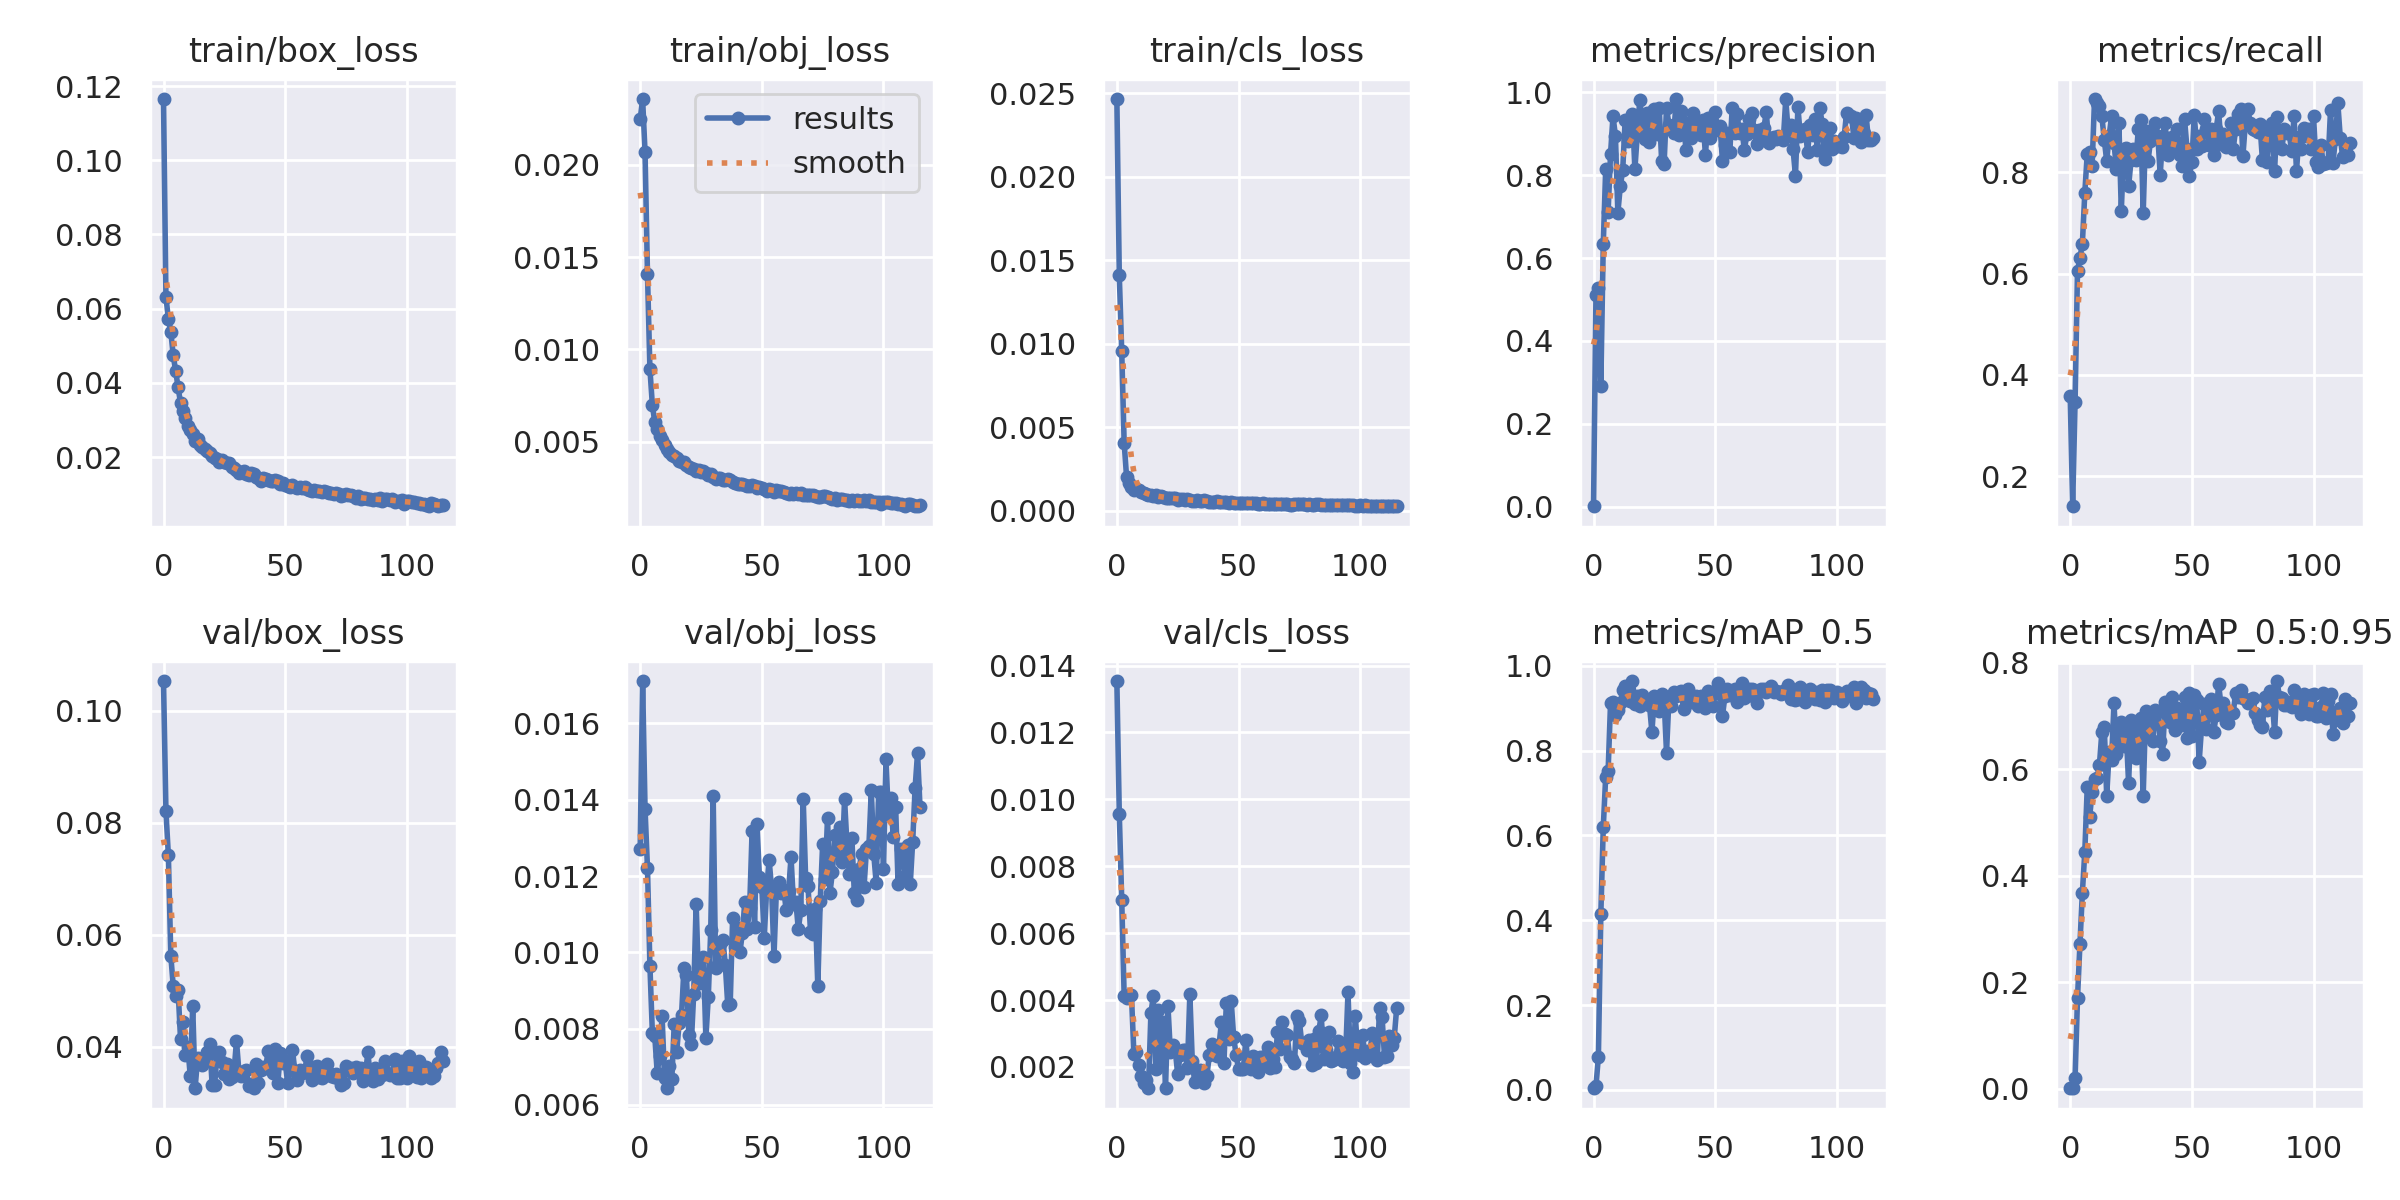

The table this chart was drawn from, first rows:
epoch, train/box_loss, train/obj_loss, train/cls_loss, metrics/precision, metrics/recall, metrics/mAP_0.5, metrics/mAP_0.5:0.95, val/box_loss, val/obj_loss, val/cls_loss, x/lr0, x/lr1, x/lr2
0, 0.1165, 0.02246, 0.02467, 0.001365, 0.359, 0.003867, 0.0009151, 0.1053, 0.01272, 0.01354, 0.07068, 0.003258, 0.003258
1, 0.06315, 0.02356, 0.01411, 0.5101, 0.141, 0.008315, 0.002253, 0.08205, 0.01711, 0.00957, 0.04065, 0.006561, 0.006561
2, 0.05726, 0.02068, 0.00955, 0.527, 0.3462, 0.07861, 0.01925, 0.07417, 0.01376, 0.007001, 0.01059, 0.009835, 0.009835
3, 0.0538, 0.0141, 0.004065, 0.2919, 0.6051, 0.4136, 0.1701, 0.05625, 0.01221, 0.004135, 0.009865, 0.009865, 0.009865
4, 0.0474, 0.008943, 0.002009, 0.6335, 0.6308, 0.6188, 0.2717, 0.05078, 0.009651, 0.004071, 0.009865, 0.009865, 0.009865
5, 0.04317, 0.006993, 0.001637, 0.815, 0.659, 0.7385, 0.3683, 0.04905, 0.007898, 0.00415, 0.00982, 0.00982, 0.00982
6, 0.03879, 0.006047, 0.001435, 0.7124, 0.759, 0.7522, 0.445, 0.05013, 0.0078, 0.004146, 0.009775, 0.009775, 0.009775
7, 0.03454, 0.005688, 0.001261, 0.8516, 0.8359, 0.9134, 0.5663, 0.0413, 0.006844, 0.002403, 0.00973, 0.00973, 0.00973
8, 0.03235, 0.005322, 0.001267, 0.9426, 0.8388, 0.915, 0.511, 0.04433, 0.007289, 0.002453, 0.009685, 0.009685, 0.009685
9, 0.03061, 0.005092, 0.001232, 0.8948, 0.8113, 0.8848, 0.5568, 0.03857, 0.008331, 0.002074, 0.00964, 0.00964, 0.00964
10, 0.02831, 0.00479, 0.001101, 0.7093, 0.9441, 0.8952, 0.5814, 0.03995, 0.006717, 0.001739, 0.009595, 0.009595, 0.009595
11, 0.0273, 0.004591, 0.001045, 0.7728, 0.9359, 0.9129, 0.5828, 0.0347, 0.006437, 0.001527, 0.00955, 0.00955, 0.00955
12, 0.02616, 0.004439, 0.001021, 0.8125, 0.9307, 0.9423, 0.6076, 0.04725, 0.007032, 0.001623, 0.009505, 0.009505, 0.009505
13, 0.02441, 0.00426, 0.0009471, 0.9334, 0.9103, 0.9534, 0.6694, 0.03259, 0.006674, 0.001365, 0.00946, 0.00946, 0.00946
14, 0.02483, 0.004219, 0.0009293, 0.8818, 0.8639, 0.9387, 0.6802, 0.03788, 0.008131, 0.003614, 0.009415, 0.009415, 0.009415
15, 0.02315, 0.004091, 0.0008852, 0.8839, 0.8219, 0.9175, 0.5503, 0.03743, 0.007379, 0.004125, 0.00937, 0.00937, 0.00937
16, 0.02264, 0.00397, 0.0009159, 0.9477, 0.8714, 0.9641, 0.6318, 0.03665, 0.008148, 0.001928, 0.009325, 0.009325, 0.009325
17, 0.02219, 0.003914, 0.000814, 0.8143, 0.9103, 0.911, 0.618, 0.0379, 0.008364, 0.003718, 0.00928, 0.00928, 0.00928
18, 0.02171, 0.003867, 0.0008672, 0.9002, 0.857, 0.9282, 0.7241, 0.03897, 0.009586, 0.002131, 0.009235, 0.009235, 0.009235
19, 0.02123, 0.003732, 0.0008184, 0.9811, 0.8068, 0.9058, 0.6295, 0.04049, 0.009394, 0.00334, 0.00919, 0.00919, 0.00919
20, 0.02028, 0.003647, 0.0007288, 0.9291, 0.8974, 0.9316, 0.6635, 0.03305, 0.007832, 0.001365, 0.009145, 0.009145, 0.009145
21, 0.01986, 0.003593, 0.0007835, 0.8884, 0.7231, 0.916, 0.6885, 0.03304, 0.007593, 0.003832, 0.0091, 0.0091, 0.0091
22, 0.01941, 0.003499, 0.0007543, 0.9492, 0.8461, 0.9149, 0.6445, 0.03866, 0.008919, 0.002433, 0.009055, 0.009055, 0.009055
23, 0.01877, 0.003423, 0.0007567, 0.8793, 0.8466, 0.907, 0.6724, 0.039, 0.01128, 0.00266, 0.00901, 0.00901, 0.00901
24, 0.01928, 0.003474, 0.0007278, 0.9523, 0.7718, 0.8436, 0.5741, 0.03729, 0.009205, 0.002507, 0.008965, 0.008965, 0.008965
25, 0.01861, 0.003358, 0.0006452, 0.9605, 0.8231, 0.9295, 0.6936, 0.03513, 0.009316, 0.001785, 0.00892, 0.00892, 0.00892
26, 0.01842, 0.00338, 0.000712, 0.8992, 0.8461, 0.9107, 0.6627, 0.03681, 0.009874, 0.002349, 0.008875, 0.008875, 0.008875
27, 0.01837, 0.003319, 0.0006752, 0.9632, 0.8231, 0.8939, 0.6209, 0.0342, 0.007751, 0.002513, 0.00883, 0.00883, 0.00883
28, 0.01736, 0.003209, 0.0006302, 0.8333, 0.8848, 0.9333, 0.6782, 0.03458, 0.008837, 0.002498, 0.008785, 0.008785, 0.008785
29, 0.01717, 0.00322, 0.0006741, 0.8267, 0.9028, 0.9205, 0.6956, 0.03565, 0.01058, 0.001963, 0.00874, 0.00874, 0.00874
30, 0.01659, 0.00308, 0.0006439, 0.9629, 0.7187, 0.7953, 0.5505, 0.04099, 0.0141, 0.004179, 0.008695, 0.008695, 0.008695
31, 0.01572, 0.002968, 0.0005936, 0.9214, 0.8817, 0.9233, 0.7089, 0.0355, 0.009602, 0.00218, 0.00865, 0.00865, 0.00865
32, 0.01605, 0.003022, 0.0005931, 0.9147, 0.8221, 0.9056, 0.6645, 0.03465, 0.009689, 0.001545, 0.008605, 0.008605, 0.008605
33, 0.01614, 0.003015, 0.0006224, 0.9007, 0.862, 0.9388, 0.7042, 0.0357, 0.01021, 0.001576, 0.00856, 0.00856, 0.00856
34, 0.01549, 0.002926, 0.0005917, 0.9837, 0.8772, 0.9282, 0.6539, 0.03577, 0.01033, 0.001923, 0.008515, 0.008515, 0.008515
35, 0.01527, 0.002929, 0.0005586, 0.8963, 0.8974, 0.9393, 0.7119, 0.033, 0.009664, 0.001642, 0.00847, 0.00847, 0.00847
36, 0.01571, 0.002957, 0.0006129, 0.955, 0.8718, 0.9415, 0.7075, 0.03334, 0.008615, 0.00153, 0.008425, 0.008425, 0.008425
37, 0.01558, 0.002902, 0.0005747, 0.9285, 0.7946, 0.8985, 0.6534, 0.03254, 0.008644, 0.001743, 0.00838, 0.00838, 0.00838
38, 0.01461, 0.002784, 0.0005138, 0.8601, 0.8718, 0.9194, 0.6295, 0.03687, 0.0109, 0.002344, 0.008335, 0.008335, 0.008335
39, 0.01434, 0.002751, 0.0005317, 0.91, 0.8974, 0.9443, 0.7271, 0.03352, 0.01014, 0.002674, 0.00829, 0.00829, 0.00829
40, 0.01362, 0.00268, 0.0005448, 0.8892, 0.8333, 0.9154, 0.7053, 0.03586, 0.01063, 0.002606, 0.008245, 0.008245, 0.008245
41, 0.01435, 0.002715, 0.0005523, 0.9489, 0.8461, 0.9185, 0.6898, 0.0364, 0.01, 0.002319, 0.0082, 0.0082, 0.0082
42, 0.01405, 0.002696, 0.0005251, 0.9186, 0.8684, 0.9277, 0.736, 0.03616, 0.01051, 0.002648, 0.008155, 0.008155, 0.008155
43, 0.01388, 0.002651, 0.0005109, 0.9218, 0.8461, 0.9061, 0.6739, 0.03927, 0.01132, 0.003354, 0.00811, 0.00811, 0.00811
44, 0.01348, 0.0026, 0.0005054, 0.8972, 0.8846, 0.9299, 0.7155, 0.0364, 0.01061, 0.002108, 0.008065, 0.008065, 0.008065
45, 0.01359, 0.002611, 0.0005091, 0.9337, 0.8333, 0.9117, 0.693, 0.03535, 0.01117, 0.00391, 0.00802, 0.00802, 0.00802
46, 0.01387, 0.002628, 0.0004834, 0.8478, 0.8121, 0.9003, 0.6825, 0.03959, 0.01319, 0.002851, 0.007975, 0.007975, 0.007975
47, 0.01358, 0.00259, 0.0005151, 0.9384, 0.9042, 0.9396, 0.7355, 0.03352, 0.01066, 0.003966, 0.00793, 0.00793, 0.00793
48, 0.01283, 0.002506, 0.0004717, 0.8892, 0.8461, 0.9085, 0.6585, 0.03876, 0.01337, 0.002901, 0.007885, 0.007885, 0.007885
49, 0.01305, 0.002522, 0.0004714, 0.9113, 0.7915, 0.9059, 0.7425, 0.03712, 0.01198, 0.002357, 0.00784, 0.00784, 0.00784
50, 0.01256, 0.002474, 0.0004525, 0.9517, 0.8205, 0.9359, 0.6618, 0.03732, 0.01171, 0.001948, 0.007795, 0.007795, 0.007795
51, 0.01225, 0.002429, 0.0004348, 0.9084, 0.9129, 0.9584, 0.7404, 0.0335, 0.01039, 0.00193, 0.00775, 0.00775, 0.00775
52, 0.01195, 0.00234, 0.0004699, 0.9179, 0.8459, 0.9332, 0.7295, 0.03635, 0.01169, 0.001938, 0.007705, 0.007705, 0.007705
53, 0.01243, 0.002429, 0.0004469, 0.8338, 0.8718, 0.8815, 0.614, 0.03939, 0.01242, 0.002804, 0.00766, 0.00766, 0.00766
54, 0.01196, 0.00237, 0.0004609, 0.872, 0.8521, 0.9284, 0.6798, 0.03557, 0.01169, 0.002007, 0.007615, 0.007615, 0.007615
55, 0.01173, 0.002286, 0.0004376, 0.9011, 0.9053, 0.9453, 0.7223, 0.03395, 0.009905, 0.001951, 0.00757, 0.00757, 0.00757
56, 0.01207, 0.002395, 0.0004439, 0.8558, 0.8846, 0.9323, 0.6761, 0.03574, 0.01166, 0.002327, 0.007525, 0.007525, 0.007525
57, 0.01167, 0.002305, 0.0004524, 0.9622, 0.8535, 0.9326, 0.7123, 0.03521, 0.01184, 0.002157, 0.00748, 0.00748, 0.00748
58, 0.01191, 0.002338, 0.0004252, 0.9008, 0.8846, 0.9449, 0.7316, 0.0355, 0.01157, 0.001848, 0.007435, 0.007435, 0.007435
59, 0.01136, 0.002272, 0.0004212, 0.9474, 0.8333, 0.915, 0.671, 0.03826, 0.01165, 0.002308, 0.00739, 0.00739, 0.00739
... 56 more rows
